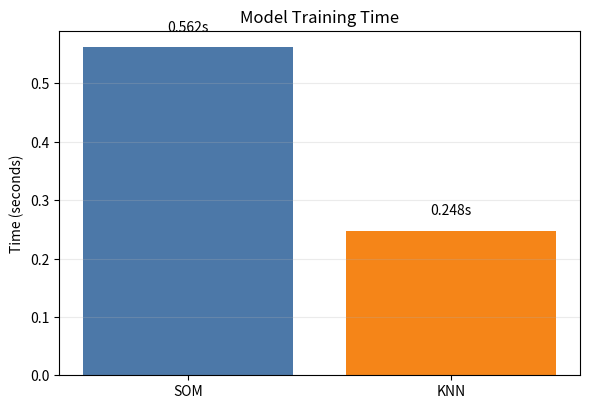

Here is the Python script that generated this plot:
#!/usr/bin/env python3
"""
Bar chart of model training time.

X axis: SOM / KNN
Y axis: Time (seconds)
Title: "Model Training Time"
"""

from __future__ import annotations

import argparse
from pathlib import Path


def main() -> None:
    ap = argparse.ArgumentParser(description="Plot model training time bar chart")
    ap.add_argument("--som", type=float, default=0.562)
    ap.add_argument("--knn", type=float, default=0.248)
    ap.add_argument(
        "--output",
        type=Path,
        default=Path("artifacts/model_training_time.png"),
        help="Output PNG path",
    )
    args = ap.parse_args()

    import matplotlib.pyplot as plt  # type: ignore

    labels = ["SOM", "KNN"]
    values = [float(args.som), float(args.knn)]

    plt.figure(figsize=(6.0, 4.2), dpi=160)
    bars = plt.bar(labels, values, color=["#4C78A8", "#F58518"])
    plt.title("Model Training Time")
    plt.ylabel("Time (seconds)")
    plt.grid(axis="y", alpha=0.25)

    ymax = max(values) if values else 0.0
    pad = max(0.02, ymax * 0.04)
    for rect, val in zip(bars, values):
        plt.text(
            rect.get_x() + rect.get_width() / 2.0,
            rect.get_height() + pad,
            f"{val:.3f}s",
            ha="center",
            va="bottom",
            fontsize=10,
        )

    plt.tight_layout()
    args.output.parent.mkdir(parents=True, exist_ok=True)
    plt.savefig(args.output)
    print(f"[OK] Wrote chart to {args.output}")


if __name__ == "__main__":
    main()
